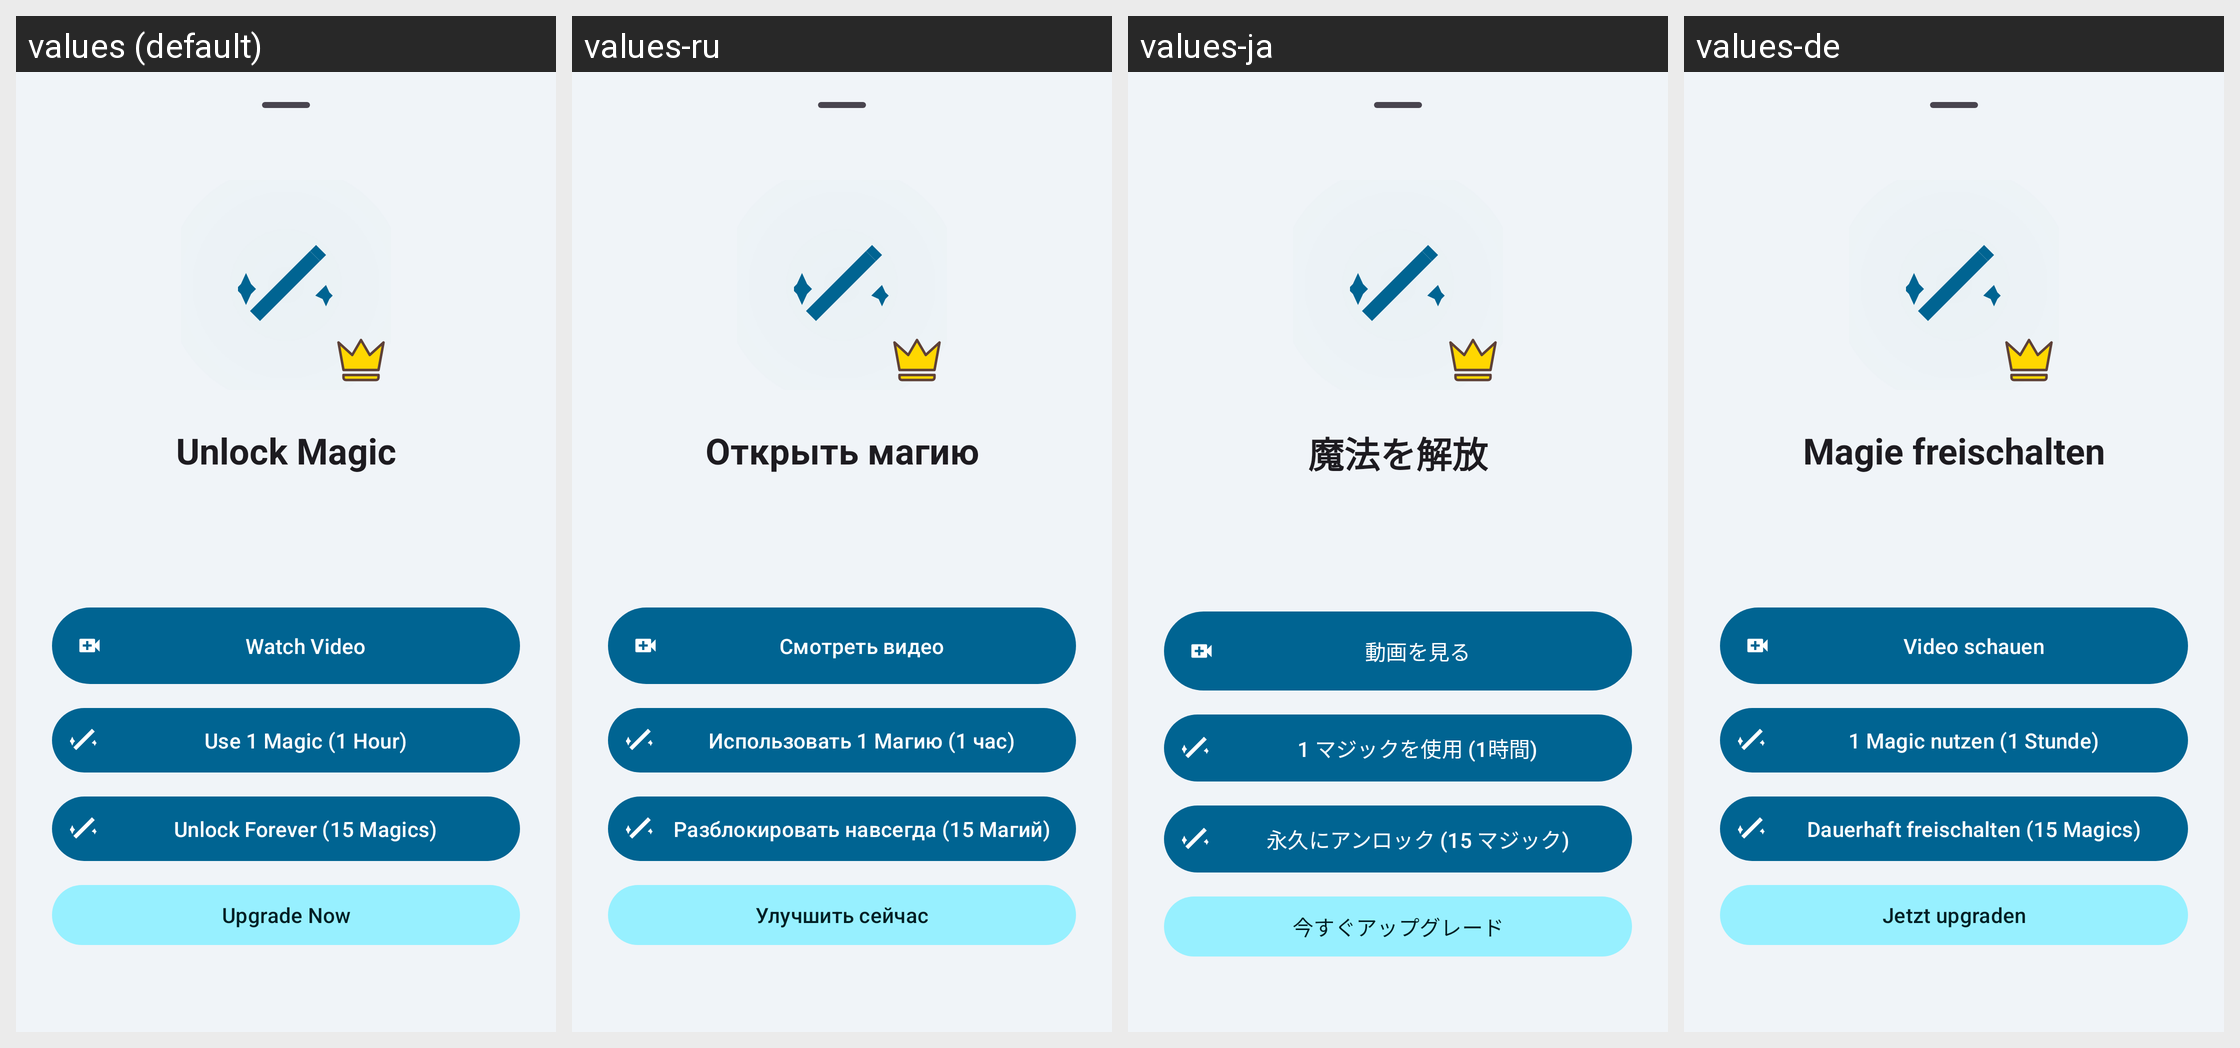

This grid shows one Android layout under several languages. Give, for every string resource on the screen, its name, the default text and each shown locale's text.
Android screen res/layout/bottom_sheet_feature_rational.xml rendered under 4 locales, left to right: values (default), values-ru, values-ja, values-de. Device: Nexus 5 (rendered at 1080×1920; each locale shown at half size, 540×960, under a caption strip naming it); theme Theme.MedicationWizard.
Other locales in the repository, not shown: values-ar, values-es, values-fr, values-he, values-hi, values-in, values-iw, values-ko, values-pt-rBR.
Strings drawn on this screen, with the default value and each locale's value (text and hints the layout hard-codes, and strings that could not be matched under every locale, appear in the picture but are not listed):

premium_rational_title
  values: Unlock Magic
  values-ru: Открыть магию
  values-ja: 魔法を解放
  values-de: Magie freischalten

premium_rational_btn_watch
  values: Watch Video
  values-ru: Смотреть видео
  values-ja: 動画を見る
  values-de: Video schauen

magic_spend_pass_btn
  values: Use 1 Magic (1 Hour)
  values-ru: Использовать 1 Магию (1 час)
  values-ja: 1 マジックを使用 (1時間)
  values-de: 1 Magic nutzen (1 Stunde)

magic_spend_forever_btn
  values: Unlock Forever (15 Magics)
  values-ru: Разблокировать навсегда (15 Магий)
  values-ja: 永久にアンロック (15 マジック)
  values-de: Dauerhaft freischalten (15 Magics)

premium_upgrade_button
  values: Upgrade Now
  values-ru: Улучшить сейчас
  values-ja: 今すぐアップグレード
  values-de: Jetzt upgraden
